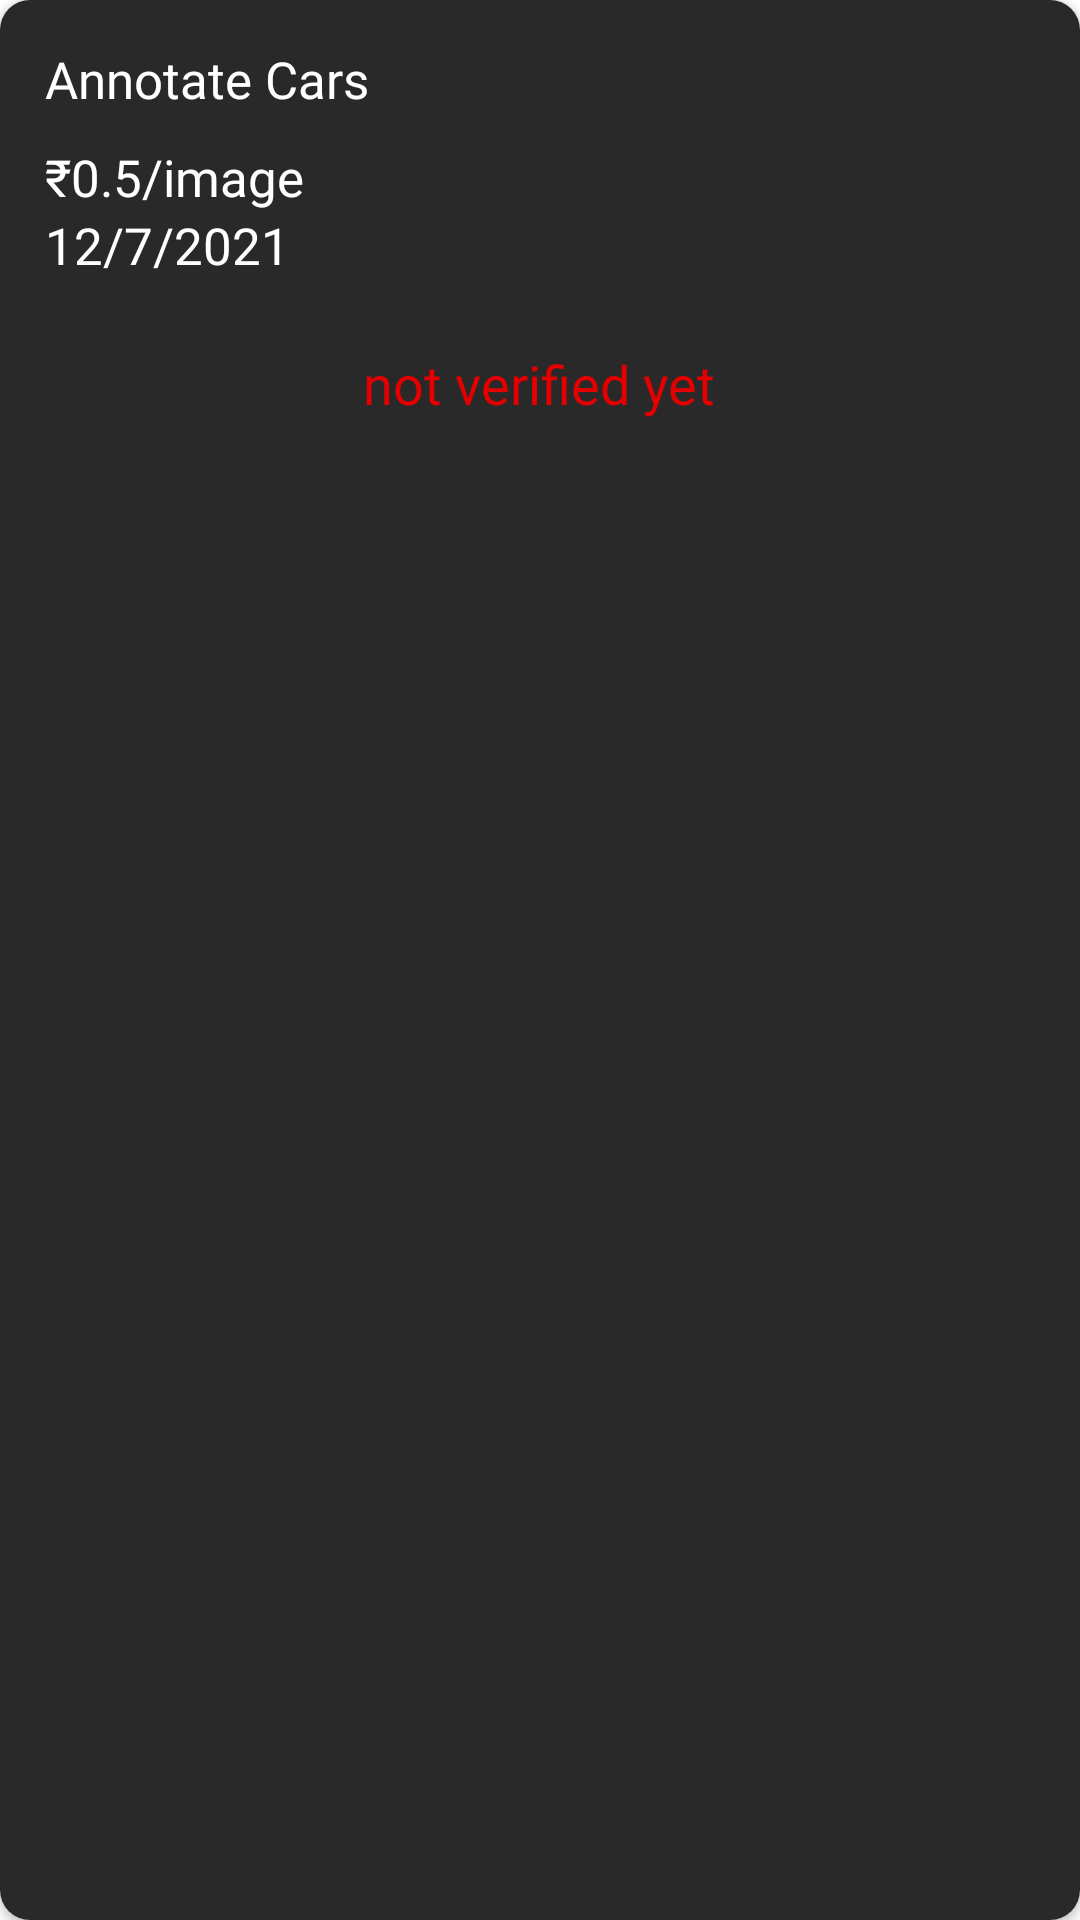

Reconstruct the res/layout file that produces this screen, plus the resources it refers to.
<!-- AndroidManifest.xml: application theme Theme.LabelImages -->
<!-- res/layout/applied_layout.xml -->
<?xml version="1.0" encoding="utf-8"?>
<androidx.cardview.widget.CardView xmlns:android="http://schemas.android.com/apk/res/android"
    android:layout_width="match_parent"
    xmlns:app="http://schemas.android.com/apk/res-auto"
    android:layout_margin="10dp"
    android:id="@+id/infoCard"
    app:cardCornerRadius="10dp"
    android:layout_marginTop="10dp"
    android:layout_height="wrap_content">
    <RelativeLayout
        android:layout_width="match_parent"
        android:background="@color/black1"
        android:padding="5dp"
        android:layout_height="match_parent">

        <TextView
            android:id="@+id/taskNameTV"
            android:layout_width="wrap_content"
            android:layout_height="wrap_content"
            android:layout_alignParentTop="true"
            android:layout_margin="10dp"
            android:layout_alignParentStart="true"
            android:textSize="17sp"
            android:text="Annotate Cars"
            android:fontFamily="@font/handlee"
            android:textColor="@color/white"
            />

        <TextView
            android:id="@+id/taskValueTV"
            android:layout_width="wrap_content"
            android:layout_height="wrap_content"
            android:textSize="17sp"
            android:text="₹0.5/image"
            android:fontFamily="@font/handlee"
            android:layout_below="@id/taskNameTV"
            android:layout_alignStart="@id/taskNameTV"
            android:textColor="@color/white"
            />

        <TextView
            android:id="@+id/postedDateTV"
            android:layout_width="wrap_content"
            android:layout_height="wrap_content"
            android:layout_below="@id/taskValueTV"
            android:layout_alignStart="@id/taskValueTV"
            android:fontFamily="@font/handlee"
            android:text="12/7/2021"
            android:textColor="@color/white"
            android:textSize="17sp" />
        <TextView
            android:id="@+id/appliedDateTV"
            android:layout_width="wrap_content"
            android:layout_height="wrap_content"
            android:textSize="17sp"
            android:text=""
            android:fontFamily="@font/handlee"
            android:layout_below="@id/postedDateTV"
            android:layout_alignStart="@id/taskValueTV"
            android:textColor="@color/white"
            />

        <TextView
            android:id="@+id/taskStatusTV"
            android:layout_width="wrap_content"
            android:layout_height="wrap_content"
            android:layout_below="@id/appliedDateTV"
            android:layout_centerHorizontal="true"
            android:fontFamily="@font/handlee"
            android:text="not verified yet"
            android:textColor="@color/red"
            android:textSize="18sp" />

        <TextView
            android:id="@+id/taskDesTV"
            android:layout_width="match_parent"
            android:layout_height="wrap_content"
            android:fontFamily="@font/handlee"
            android:text="Task Description:-"
            android:visibility="gone"
            android:textColor="@color/white"
            android:textSize="14sp"
            android:layout_below="@id/taskStatusTV"
            android:layout_margin="5dp"
            />


    </RelativeLayout>
    </androidx.cardview.widget.CardView>
<!-- resources referenced by this layout -->
<resources>
  <color name="black1">#292929</color>
  <color name="red">#E40000</color>
  <color name="white">#FFFFFFFF</color>
  <style name="Theme.LabelImages" parent="Theme.MaterialComponents.DayNight.NoActionBar">
          
          <item name="colorPrimary">@color/teal_200</item>
          <item name="colorPrimaryVariant">@color/teal_200</item>
          <item name="colorOnPrimary">@color/white</item>
          
          <item name="colorSecondary">@color/teal_200</item>
          <item name="colorSecondaryVariant">@color/teal_700</item>
          <item name="colorOnSecondary">@color/black</item>
          
          <item name="android:statusBarColor" tools:targetApi="l">?attr/colorSecondary</item>
          
      </style>
  <color name="teal_200">#FF03DAC5</color>
  <color name="teal_700">#FF018786</color>
  <color name="black">#FF000000</color>
</resources>
